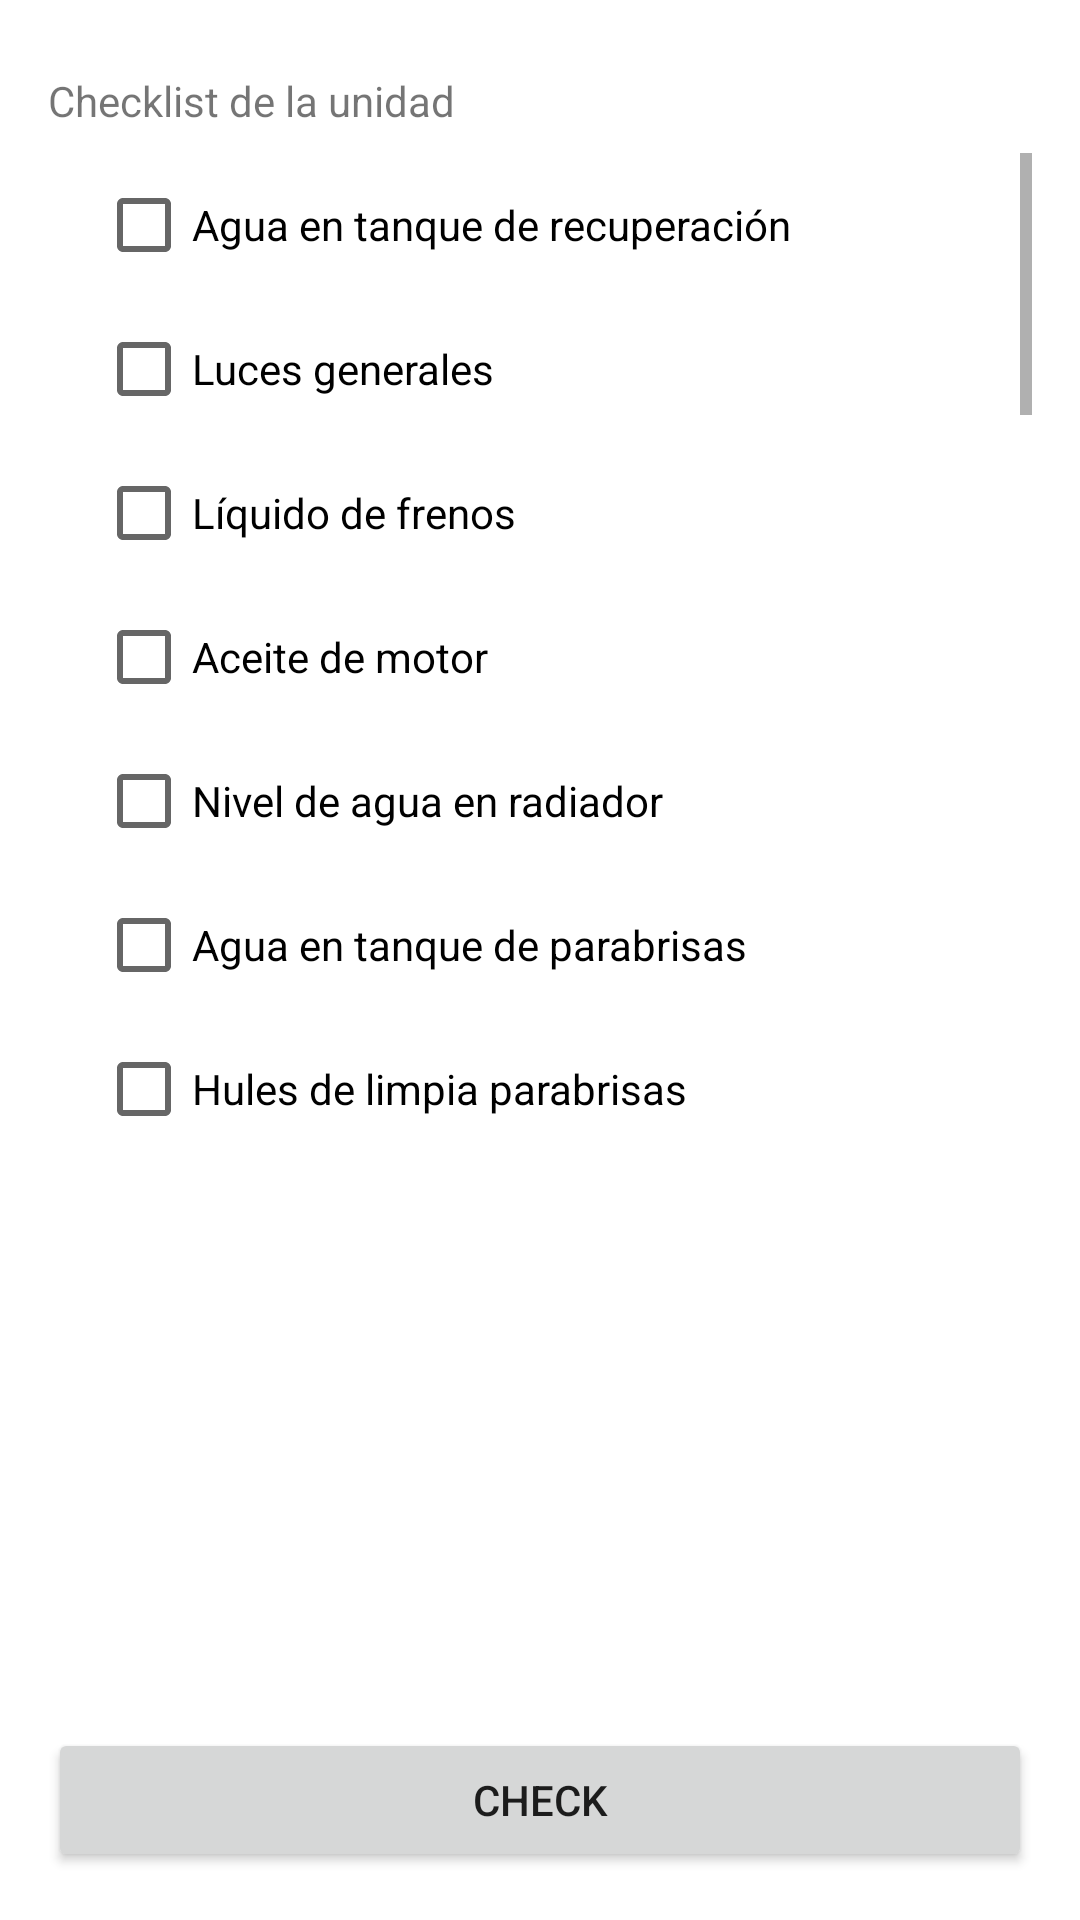

Write the Android layout XML for this screen, with the resource values it uses.
<!-- AndroidManifest.xml: application theme Theme.LogisticGPS -->
<!-- res/layout/fragment_ruta_llegada_checklist.xml -->
<?xml version="1.0" encoding="utf-8"?>
<FrameLayout xmlns:android="http://schemas.android.com/apk/res/android"
    xmlns:tools="http://schemas.android.com/tools"
    android:layout_width="match_parent"
    android:layout_height="match_parent"
    style="@style/gral"
    tools:context=".RutaLlegadaChecklistFragment">

    
    <LinearLayout
        android:layout_width="match_parent"
        android:layout_height="match_parent"
        android:orientation="vertical">

        <TextView
            android:id="@+id/textTotalEntregas"
            android:layout_width="wrap_content"
            android:layout_height="wrap_content"
            android:layout_marginTop="8dp"
            android:layout_marginBottom="8dp"
            android:text="Checklist de la unidad" />


        <ScrollView
            android:layout_width="match_parent"
            android:layout_height="330dp">

            <LinearLayout
                android:layout_width="match_parent"
                android:layout_height="wrap_content"
                android:layout_marginLeft="16dp"
                android:orientation="vertical">

                <CheckBox
                    android:id="@+id/llegada_aguaEnTanqueDeRecuperacion"
                    android:layout_width="match_parent"
                    android:layout_height="wrap_content"
                    android:text="Agua en tanque de recuperación" />

                <CheckBox
                    android:id="@+id/llegada_lucesGenerales"
                    android:layout_width="match_parent"
                    android:layout_height="wrap_content"
                    android:text="Luces generales" />

                <CheckBox
                    android:id="@+id/llegada_liquidoDeFrenos"
                    android:layout_width="match_parent"
                    android:layout_height="wrap_content"
                    android:text="Líquido de frenos" />

                <CheckBox
                    android:id="@+id/llegada_aceiteDeMotor"
                    android:layout_width="match_parent"
                    android:layout_height="wrap_content"
                    android:text="Aceite de motor" />

                <CheckBox
                    android:id="@+id/llegada_nivelDeAguaEnRadiador"
                    android:layout_width="match_parent"
                    android:layout_height="wrap_content"
                    android:text="Nivel de agua en radiador" />

                <CheckBox
                    android:id="@+id/llegada_aguaEnTanqueDeParabrisas"
                    android:layout_width="match_parent"
                    android:layout_height="wrap_content"
                    android:text="Agua en tanque de parabrisas" />

                <CheckBox
                    android:id="@+id/llegada_hulesDeLimpiaParabrisas"
                    android:layout_width="match_parent"
                    android:layout_height="wrap_content"
                    android:text="Hules de limpia parabrisas" />

                <CheckBox
                    android:id="@+id/llegada_presionDeLlantas"
                    android:layout_width="match_parent"
                    android:layout_height="wrap_content"
                    android:text="Presión de llantas" />

                <CheckBox
                    android:id="@+id/llegada_aditamientos"
                    android:layout_width="match_parent"
                    android:layout_height="wrap_content"
                    android:text="Aditamientos" />

                <CheckBox
                    android:id="@+id/llegada_accesorios"
                    android:layout_width="match_parent"
                    android:layout_height="wrap_content"
                    android:text="Accesorios" />

                <CheckBox
                    android:id="@+id/llegada_cruceta"
                    android:layout_width="match_parent"
                    android:layout_height="wrap_content"
                    android:text="Cruceta" />

                <CheckBox
                    android:id="@+id/llegada_gato"
                    android:layout_width="match_parent"
                    android:layout_height="wrap_content"
                    android:text="Gato" />

                <CheckBox
                    android:id="@+id/llegada_extintor"
                    android:layout_width="match_parent"
                    android:layout_height="wrap_content"
                    android:text="Extintor" />

                <CheckBox
                    android:id="@+id/llegada_llantasDeRefaccion"

                    android:layout_width="match_parent"
                    android:layout_height="wrap_content"
                    android:text="Llantas de refacción" />

                <CheckBox
                    android:id="@+id/llegada_candado"
                    android:layout_width="match_parent"
                    android:layout_height="wrap_content"
                    android:text="Candado" />

                <CheckBox
                    android:id="@+id/llegada_limpiezaGeneralDeUnidad"
                    android:layout_width="match_parent"
                    android:layout_height="wrap_content"
                    android:text="Limpieza general de unidad" />

                <CheckBox
                    android:id="@+id/llegada_techo"
                    android:layout_width="match_parent"
                    android:layout_height="wrap_content"
                    android:text="Techo" />

                <CheckBox
                    android:id="@+id/llegada_puertas"
                    android:layout_width="match_parent"
                    android:layout_height="wrap_content"
                    android:text="Puertas" />

                <CheckBox
                    android:id="@+id/llegada_vidrios"
                    android:layout_width="match_parent"
                    android:layout_height="wrap_content"
                    android:text="Vidrios" />

                <CheckBox
                    android:id="@+id/llegada_defensa"
                    android:layout_width="match_parent"
                    android:layout_height="wrap_content"
                    android:text="Defensa" />

                <CheckBox
                    android:id="@+id/llegada_fascia"
                    android:layout_width="match_parent"
                    android:layout_height="wrap_content"
                    android:text="Fascia" />

                <CheckBox
                    android:id="@+id/llegada_faros"
                    android:layout_width="match_parent"
                    android:layout_height="wrap_content"
                    android:text="Faros" />

                <CheckBox
                    android:id="@+id/llegada_retrovisores"
                    android:layout_width="match_parent"
                    android:layout_height="wrap_content"
                    android:text="Retrovisores" />

                <CheckBox
                    android:id="@+id/llegada_manijasDeCamper"
                    android:layout_width="match_parent"
                    android:layout_height="wrap_content"
                    android:text="Manijas de camper" />

                <CheckBox
                    android:id="@+id/llegada_asientos"
                    android:layout_width="match_parent"
                    android:layout_height="wrap_content"
                    android:text="Asientos" />

                <CheckBox
                    android:id="@+id/llegada_tablero"
                    android:layout_width="match_parent"
                    android:layout_height="wrap_content"
                    android:text="Tablero" />
            </LinearLayout>
        </ScrollView>
        <Space
            android:layout_width="match_parent"
            android:layout_height="0dp"
            android:layout_weight="1"/>

        <Button
            android:id="@+id/btn_checkLlegadaRuta"
            android:layout_width="match_parent"
            android:layout_height="wrap_content"
            android:text="CHECK" />

    </LinearLayout>

</FrameLayout>
<!-- resources referenced by this layout -->
<resources>
  <style name="gral">
          <item name="android:padding">16dp</item>
          <item name="android:background">#FFFFFF</item>
          <item name="fontFamily">@font/roboto</item>
          <item name="android:textSize">16sp</item>
      </style>
  <style name="Theme.LogisticGPS" parent="Theme.MaterialComponents.DayNight.DarkActionBar">
          
          <item name="colorPrimary">@color/login</item>
          <item name="colorPrimaryVariant">@color/teal_700</item>
          <item name="colorOnPrimary">@color/white</item>
          
          <item name="colorSecondaryVariant">@color/purple_200</item>
          <item name="colorOnSecondary">@color/black</item>
          
          <item name="android:statusBarColor" tools:targetApi="l">?attr/colorPrimaryVariant</item>
          
      </style>
  <color name="login">#009688</color>
  <color name="teal_700">#FF018786</color>
  <color name="white">#FFFFFFFF</color>
  <color name="purple_200">#FFBB86FC</color>
  <color name="black">#FF000000</color>
</resources>
